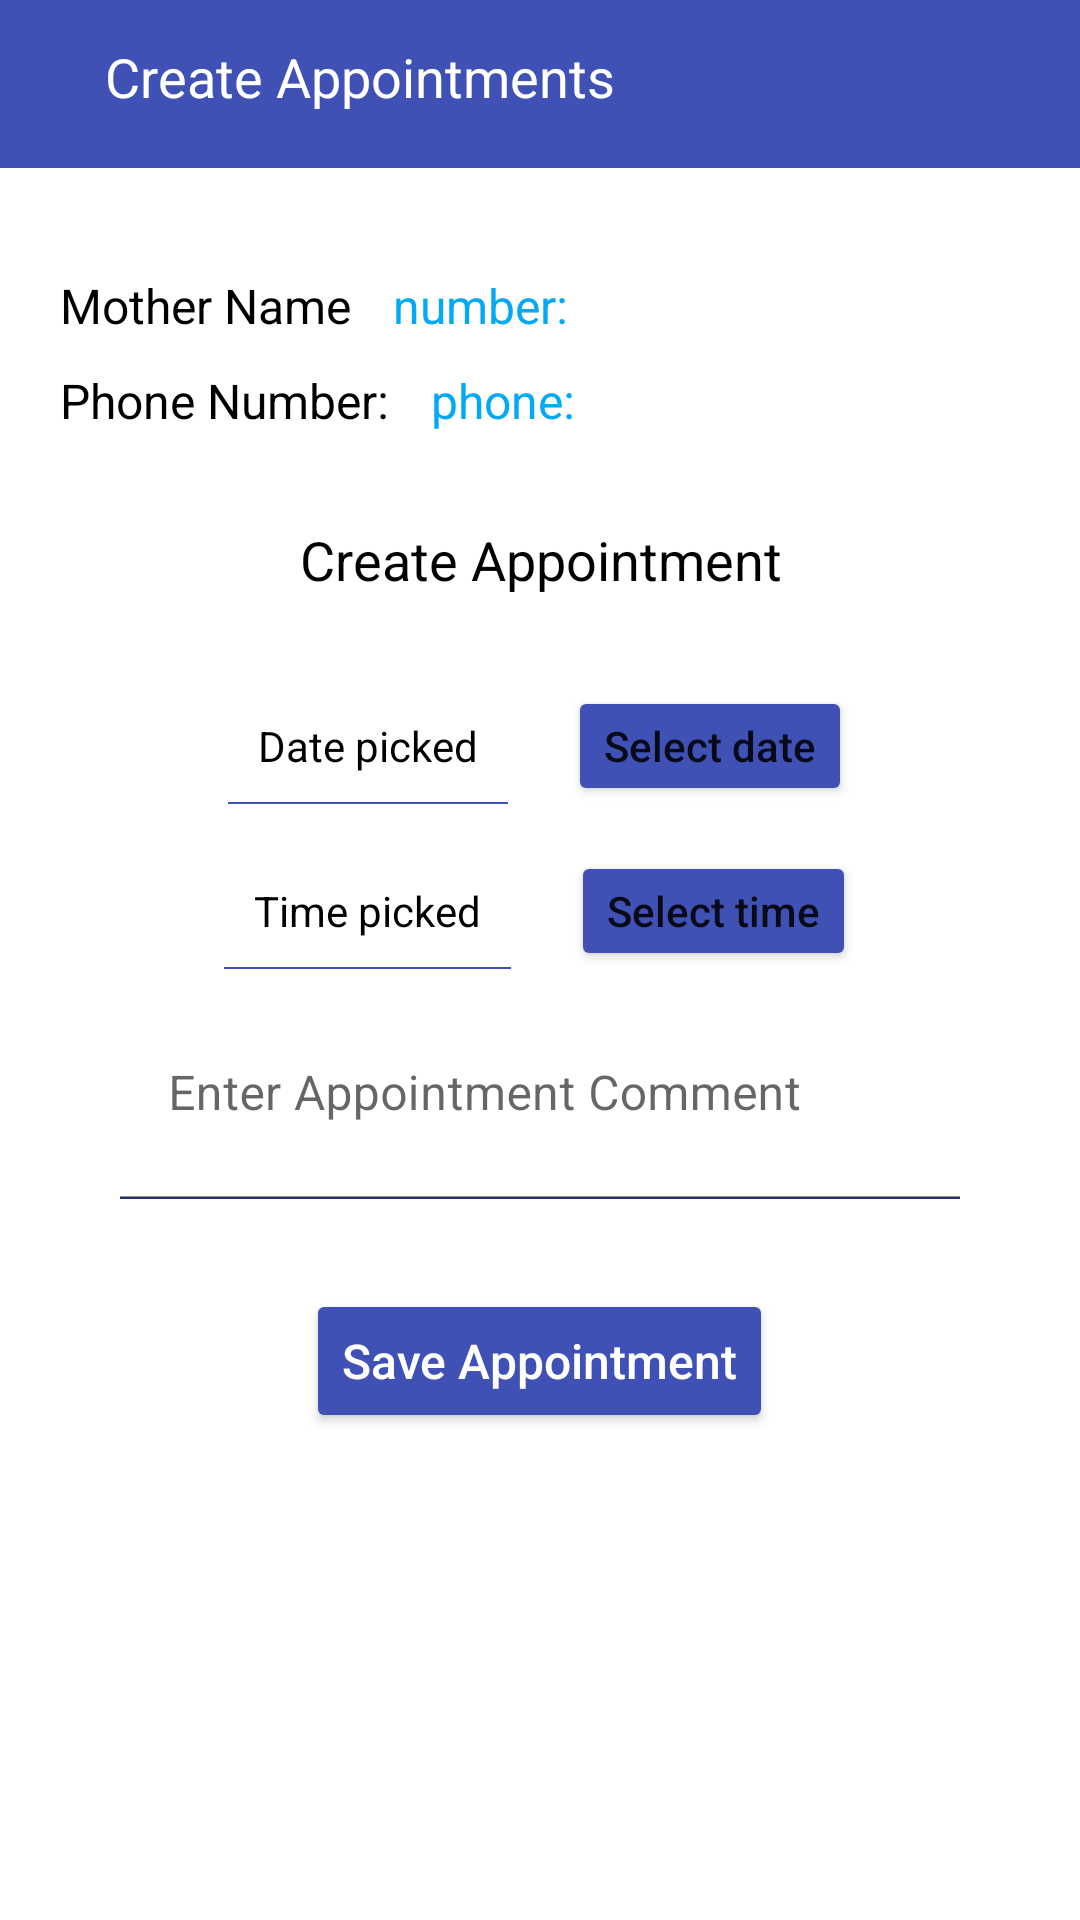

Write the Android layout XML for this screen, with the resource values it uses.
<!-- AndroidManifest.xml: application theme Theme.AntenatalCareApp -->
<!-- res/layout/activity_create_appointments.xml -->
<?xml version="1.0" encoding="utf-8"?>
<RelativeLayout xmlns:android="http://schemas.android.com/apk/res/android"
    xmlns:app="http://schemas.android.com/apk/res-auto"
    xmlns:tools="http://schemas.android.com/tools"
    android:layout_width="match_parent"
    android:layout_height="match_parent"
    android:background="@color/white"
    tools:context=".Doctor.CreateAppointments">

    <androidx.appcompat.widget.Toolbar
        android:id="@+id/toolbar"
        android:layout_width="match_parent"
        android:layout_height="wrap_content"
        android:background="@color/colorPrimary"
        android:fitsSystemWindows="true"
        app:contentInsetStart="0dp"
        app:contentInsetStartWithNavigation="0dp"
        app:layout_collapseMode="pin"
        app:popupTheme="@style/ThemeOverlay.MaterialComponents.Light"
        app:titleMarginStart="20dp"
        app:titleTextColor="@color/white">

        <RelativeLayout
            android:layout_width="match_parent"
            android:layout_height="match_parent"
            android:layout_marginTop="2dp"
            android:paddingBottom="10dp">

            <ImageView
                android:id="@+id/back_btn"
                android:layout_width="wrap_content"
                android:layout_height="wrap_content"
                android:layout_marginStart="15dp"
                android:layout_marginTop="10dp"
                android:onClick="goBack"
                android:src="@drawable/back_btn" />

            <TextView
                android:id="@+id/mss"
                android:layout_width="wrap_content"
                android:layout_height="wrap_content"
                android:layout_centerVertical="true"
                android:layout_marginStart="20dp"
                android:layout_marginLeft="20dp"
                android:layout_toRightOf="@+id/back_btn"
                android:paddingBottom="5dp"
                android:text="Create Appointments"
                android:textColor="@color/white"
                android:textSize="18sp" />

        </RelativeLayout>

    </androidx.appcompat.widget.Toolbar>

    <LinearLayout
        android:id="@+id/activity_main"
        android:layout_width="match_parent"
        android:layout_height="match_parent"
        android:layout_below="@id/toolbar"
        android:layout_centerInParent="true"
        android:background="@color/white"
        android:orientation="vertical"
        android:paddingLeft="20dp"
        android:paddingTop="20dp"
        android:paddingRight="20dp"
        android:paddingBottom="20dp">

        <LinearLayout
            android:id="@+id/numlayout"
            android:layout_width="match_parent"
            android:layout_height="wrap_content"
            android:layout_marginTop="15dp"
            android:gravity="center_horizontal"
            android:orientation="horizontal"
            android:paddingBottom="10dp">

            <TextView
                android:layout_width="wrap_content"
                android:layout_height="wrap_content"
                android:text="Mother Name "
                android:textColor="@color/black"
                android:textSize="16sp" />

            <TextView
                android:id="@+id/names"
                android:layout_width="match_parent"
                android:layout_height="wrap_content"
                android:layout_marginStart="10dp"
                android:layout_marginLeft="10dp"
                android:text="number: "
                android:textColor="@color/purple_500"
                android:textSize="16sp" />
        </LinearLayout>

        <LinearLayout
            android:id="@+id/phonelayout"
            android:layout_width="wrap_content"
            android:layout_height="wrap_content"
            android:layout_below="@id/toolbar"
            android:gravity="center_horizontal"
            android:orientation="horizontal"
            android:paddingBottom="10dp">

            <TextView
                android:id="@+id/phone2"
                android:layout_width="wrap_content"
                android:layout_height="wrap_content"
                android:text="Phone Number: "
                android:textColor="@color/black"
                android:textSize="16sp" />

            <TextView
                android:id="@+id/phone"
                android:layout_width="wrap_content"
                android:layout_height="match_parent"
                android:layout_marginStart="10dp"
                android:layout_marginLeft="10dp"
                android:text="phone: "
                android:textColor="@color/purple_500"
                android:textSize="16sp" />
        </LinearLayout>

        <TextView
            android:layout_width="match_parent"
            android:layout_height="wrap_content"
            android:layout_marginTop="20dp"
            android:layout_marginBottom="15dp"
            android:gravity="center"
            android:text="Create Appointment"
            android:textColor="@color/black"
            android:textSize="18sp" />

        <LinearLayout
            android:layout_width="match_parent"
            android:layout_height="wrap_content"
            android:layout_gravity="center"
            android:gravity="center_horizontal"
            android:orientation="vertical">


            <LinearLayout
                android:layout_width="wrap_content"
                android:layout_height="wrap_content"
                android:layout_marginTop="15dp"
                android:orientation="horizontal">

                <TextView
                    android:id="@+id/date"
                    android:layout_width="wrap_content"
                    android:layout_height="wrap_content"
                    android:layout_marginEnd="20dp"
                    android:textColor="@color/black"
                    android:background="@drawable/border_without_top"
                    android:text="Date picked" />

                <Button
                    android:id="@+id/datepicker"
                    android:layout_width="wrap_content"
                    android:layout_height="40dp"
                    android:backgroundTint="@color/colorPrimary"
                    android:text="Select date"
                    android:textAllCaps="false" />
            </LinearLayout>

            <LinearLayout
                android:layout_width="wrap_content"
                android:layout_height="wrap_content"
                android:layout_marginTop="15dp"
                android:orientation="horizontal">

                <TextView
                    android:id="@+id/time"
                    android:layout_width="wrap_content"
                    android:layout_height="wrap_content"
                    android:layout_marginEnd="20dp"
                    android:textColor="@color/black"
                    android:background="@drawable/border_without_top"
                    android:text="Time picked" />

                <Button
                    android:id="@+id/timepicker"
                    android:layout_width="wrap_content"
                    android:layout_height="40dp"
                    android:backgroundTint="@color/colorPrimary"
                    android:text="Select time"
                    android:textAllCaps="false" />
            </LinearLayout>

            <com.google.android.material.textfield.TextInputLayout
                android:id="@+id/update_body"
                android:layout_width="match_parent"
                android:layout_height="wrap_content"
                android:layout_below="@id/update_title"
                android:layout_marginStart="20dp"
                android:layout_marginTop="6dp"
                android:layout_marginEnd="20dp"
                android:fitsSystemWindows="true">

                <com.google.android.material.textfield.TextInputEditText
                    android:id="@+id/comment"
                    android:layout_width="match_parent"
                    android:layout_height="70dp"
                    android:textColor="@color/black"
                    android:layout_gravity="center_horizontal"
                    android:background="@drawable/border_without_top"
                    android:fitsSystemWindows="true"
                    android:hint="Enter Appointment Comment"
                    android:imeOptions="actionDone"
                    android:inputType="textMultiLine"
                    android:singleLine="true" />
            </com.google.android.material.textfield.TextInputLayout>


        </LinearLayout>

        <Button
            android:id="@+id/create_pin"
            android:layout_width="wrap_content"
            android:layout_height="wrap_content"
            android:layout_gravity="center"
            android:layout_marginLeft="20dp"
            android:layout_marginTop="30dp"
            android:layout_marginRight="20dp"
            android:layout_marginBottom="40dp"
            android:backgroundTint="@color/colorPrimary"
            android:fitsSystemWindows="true"
            android:focusable="true"
            android:onClick="CreateAppointment"
            android:text="Save Appointment"
            android:textAllCaps="false"
            android:textColor="@color/white"
            android:textSize="16sp"
            tools:targetApi="lollipop" />
    </LinearLayout>
</RelativeLayout>
<!-- resources referenced by this layout -->
<resources>
  <color name="black">#FF000000</color>
  <color name="colorPrimary">#3F51B5</color>
  <color name="purple_500">#03A9F4</color>
  <color name="white">#FFFFFF</color>
  <!-- drawable border_without_top (drawable) -->
  <?xml version="1.0" encoding="utf-8"?>
  <layer-list xmlns:android="http://schemas.android.com/apk/res/android">
  
      <item
          android:right="-3dp"
          android:left="-3dp"
          android:top="-3dp">
          <shape android:shape="rectangle">
              <stroke
                  android:width="0.5dp"
                  android:color="@color/colorPrimaryDark" />
              <padding
                  android:bottom="10dp"
                  android:left="10dp"
                  android:right="10dp"
                  android:top="10dp" />
          </shape>
  
      </item>
  
  
  </layer-list>
  <style name="Theme.AntenatalCareApp" parent="Theme.MaterialComponents.Light.NoActionBar">
          
          <item name="colorPrimary">@color/purple_500</item>
          <item name="colorPrimaryVariant">@color/colorPrimaryDark</item>
          <item name="colorOnPrimary">@color/white</item>
          
          <item name="colorSecondary">@color/teal_200</item>
          <item name="colorSecondaryVariant">@color/teal_700</item>
          <item name="colorOnSecondary">@color/black</item>
          
          <item name="android:statusBarColor" tools:targetApi="l">?attr/colorPrimaryVariant</item>
          
      </style>
  <color name="colorPrimaryDark">#3F51B5</color>
  <color name="teal_200">#FF03DAC5</color>
  <color name="teal_700">#FF018786</color>
</resources>
